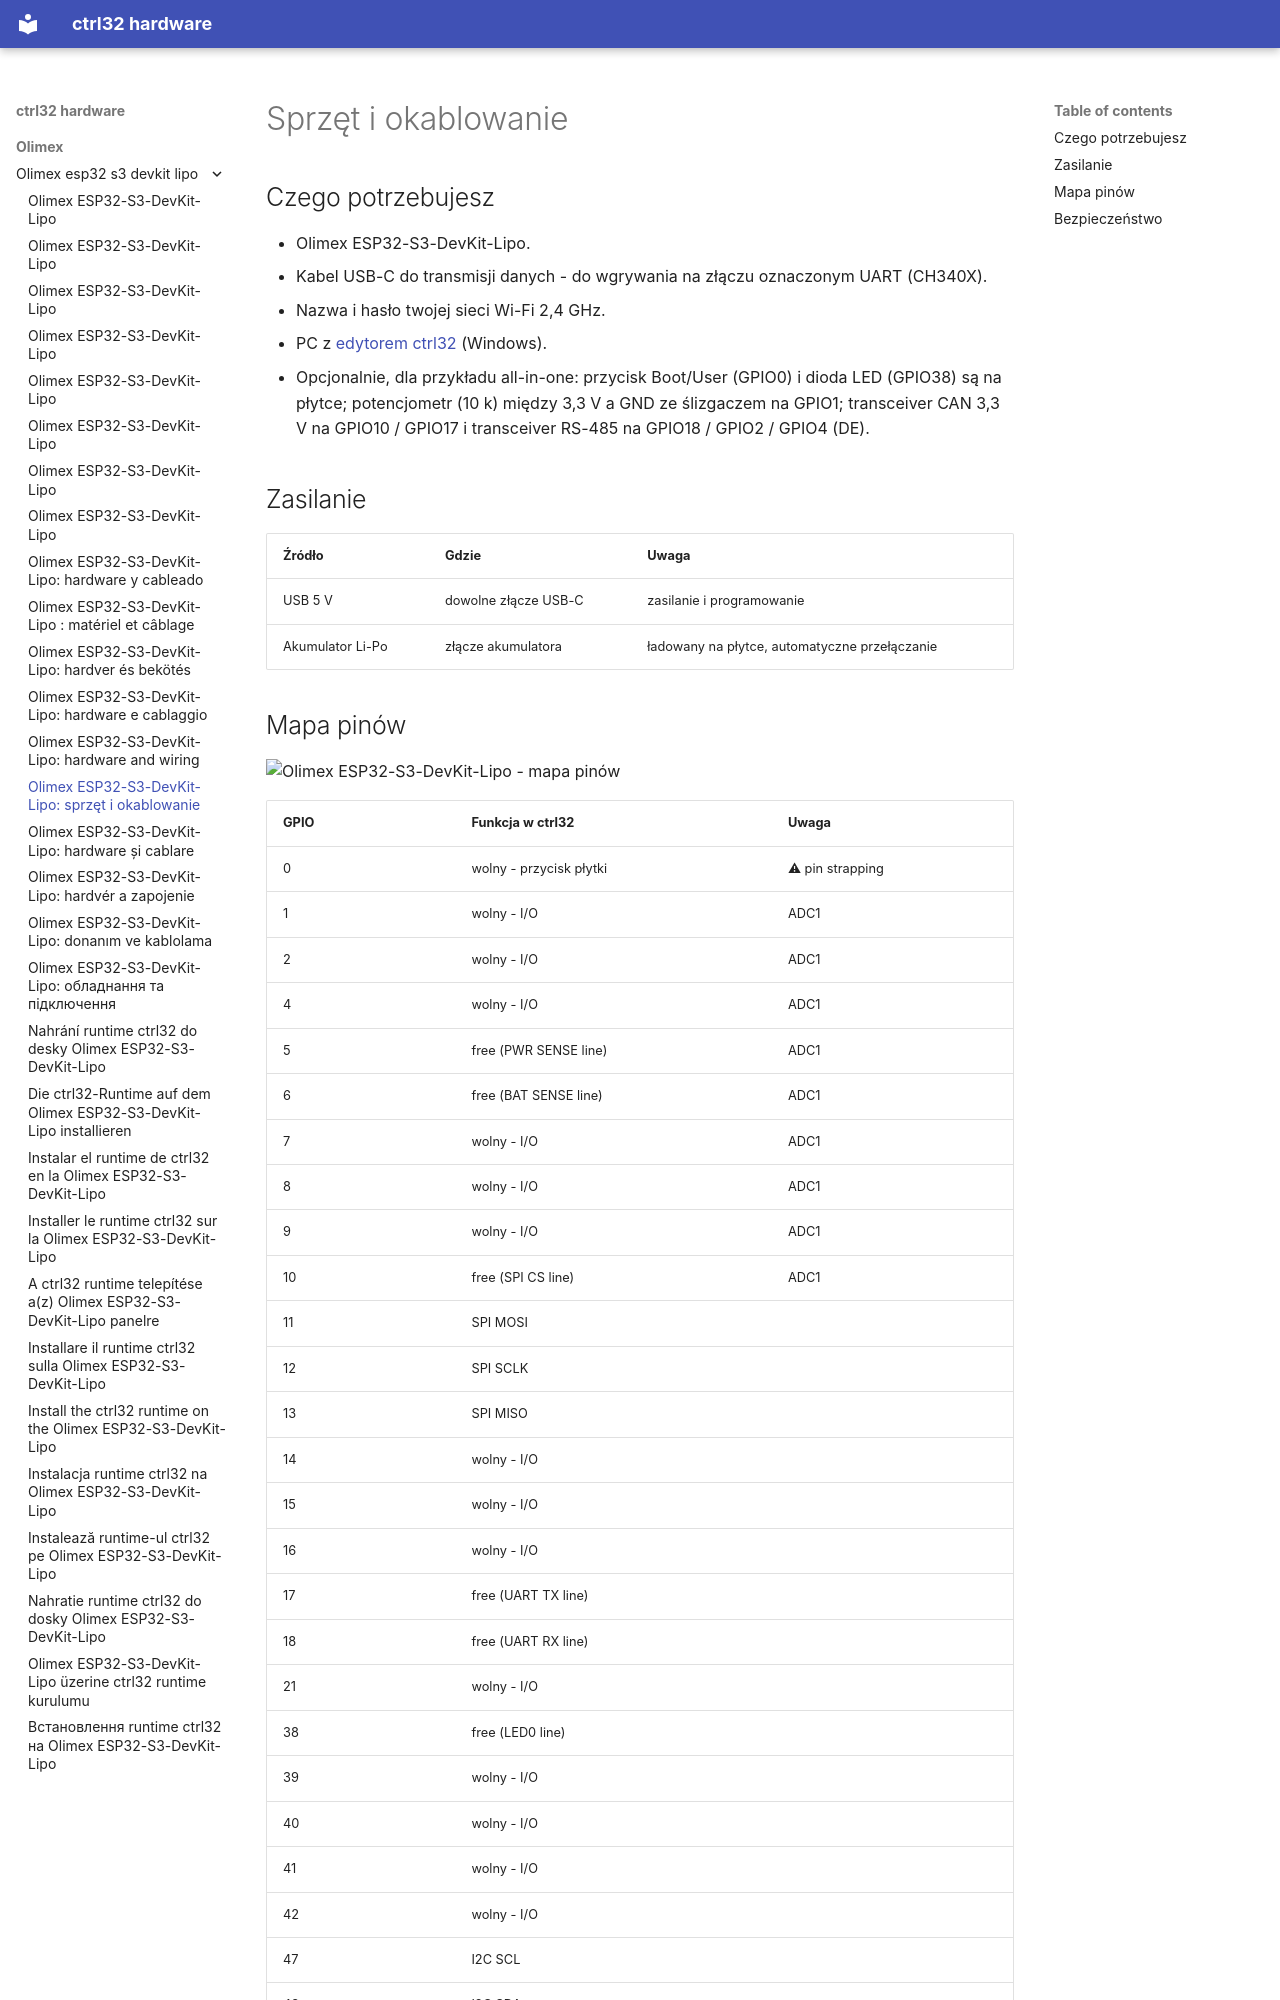

repository: ctrl32/hardware · page: olimex/olimex-esp32-s3-devkit-lipo/hardware.pl/index.html · generator: mkdocs

---
title: 'Olimex ESP32-S3-DevKit-Lipo: sprzęt i okablowanie'
slug: hardware
sidebar_position: 20
image: pinout/pinout.png
image_alt: Olimex ESP32-S3-DevKit-Lipo - mapa pinów
tags:
- esp32-s3
- wifi
- psram
- battery
- olimex
---

# Sprzęt i okablowanie

## Czego potrzebujesz

- Olimex ESP32-S3-DevKit-Lipo.
- Kabel USB-C do transmisji danych - do wgrywania na złączu oznaczonym UART (CH340X).
- Nazwa i hasło twojej sieci Wi-Fi 2,4 GHz.
- PC z [edytorem ctrl32](https://ctrl32.com/download/) (Windows).
- Opcjonalnie, dla przykładu all-in-one: przycisk Boot/User (GPIO0) i dioda LED (GPIO38) są na płytce; potencjometr (10 k) między 3,3 V a GND ze ślizgaczem na GPIO1; transceiver CAN 3,3 V na GPIO10 / GPIO17 i transceiver RS-485 na GPIO18 / GPIO2 / GPIO4 (DE).

## Zasilanie

| Źródło | Gdzie | Uwaga |
|---|---|---|
| USB 5 V | dowolne złącze USB-C | zasilanie i programowanie |
| Akumulator Li-Po | złącze akumulatora | ładowany na płytce, automatyczne przełączanie |
